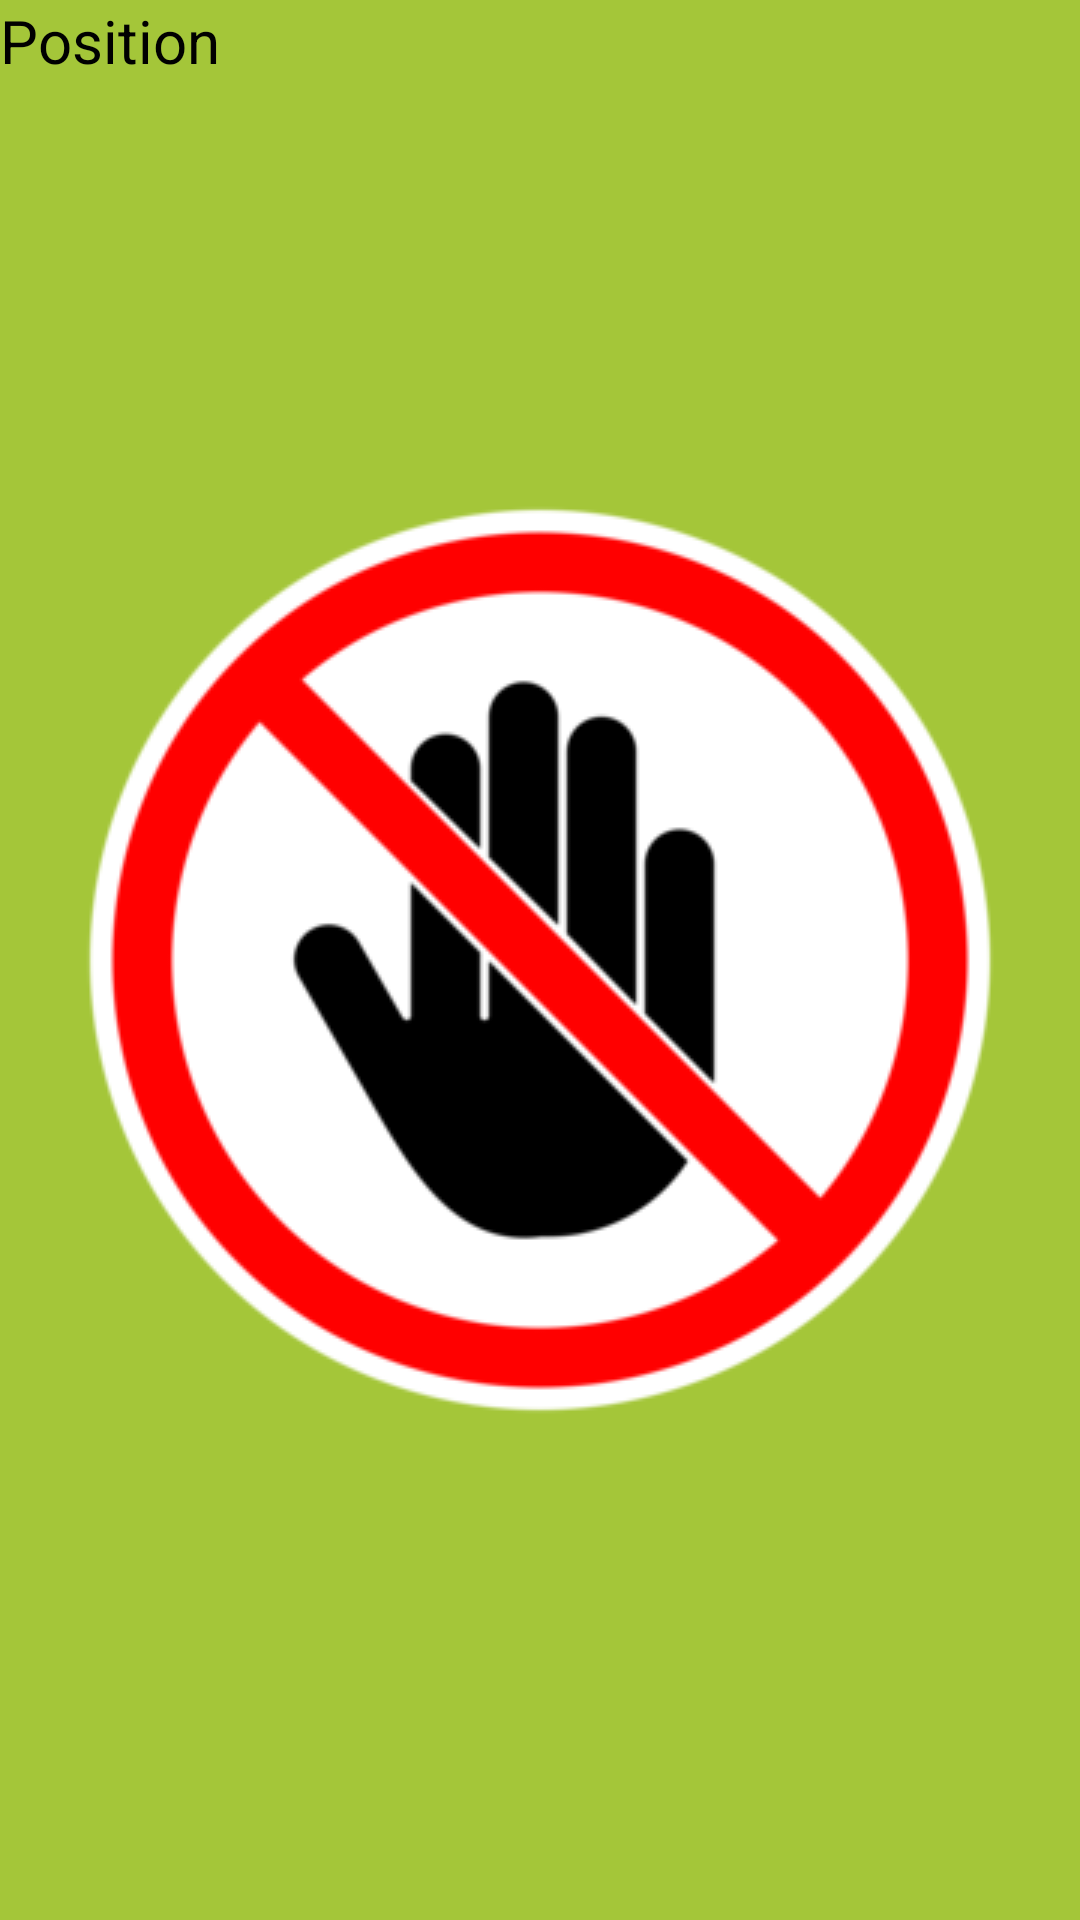

Layout XML and referenced resources for this Android screen:
<!-- AndroidManifest.xml: application theme Theme.SensorsPresentation -->
<!-- res/layout/fragment_position.xml -->
<?xml version="1.0" encoding="utf-8"?>
<FrameLayout xmlns:android="http://schemas.android.com/apk/res/android"
    xmlns:app="http://schemas.android.com/apk/res-auto"
    xmlns:tools="http://schemas.android.com/tools"
    android:layout_width="match_parent"
    android:layout_height="match_parent"
    android:background="@color/green"
    tools:context=".PositionFragment"
    android:id="@+id/positionLayout">

    
    <TextView
        android:id="@+id/textView"
        android:layout_width="wrap_content"
        android:layout_height="wrap_content"
        android:text="Position"
        android:textSize="20dp"
        android:textColor="@color/black"
        />
    <TextView
        android:id="@+id/textPosition"
        android:layout_width="wrap_content"
        android:layout_height="wrap_content"
        android:text="Position"
        android:textSize="40dp"
        android:layout_gravity="center"
        android:textColor="@color/black"
        />

    <ImageView
        android:id="@+id/imageView"
        android:layout_width="match_parent"
        android:layout_height="match_parent"
        android:src="@drawable/dont" />

</FrameLayout>
<!-- resources referenced by this layout -->
<resources>
  <color name="black">#FF000000</color>
  <color name="green">#A4C639</color>
  <!-- drawable dont: png bitmap (drawable, 19324 bytes) -->
  <style name="Theme.SensorsPresentation" parent="Base.Theme.SensorsPresentation" />
  <style name="Base.Theme.SensorsPresentation" parent="Theme.Material3.DayNight.NoActionBar">
          
          
      </style>
</resources>
